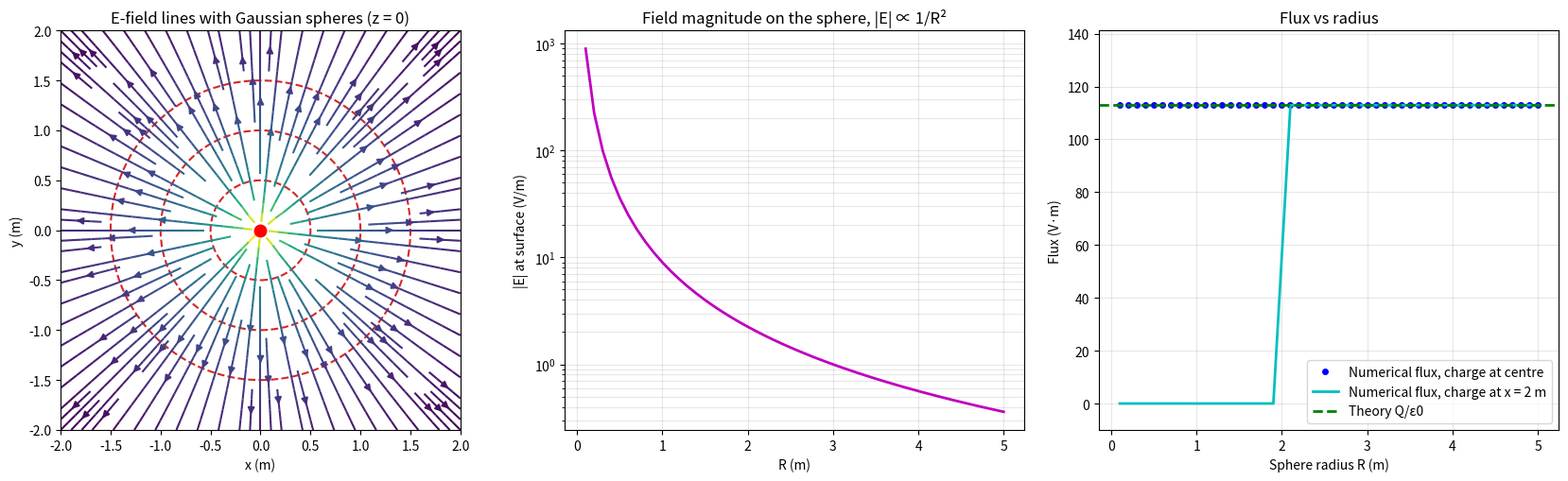

Generate this figure with matplotlib:
"""
Simulation 1 - Gauss's Law: flux of a point charge through a spherical Gaussian surface.

Numerically integrates E.dA over spheres of different radii and compares with Q/eps0.
Parameters: Q = 1 nC at the origin, radii 0.1 m to 5 m.
Run:  python sim1_gauss_flux.py
"""
import numpy as np
import matplotlib
matplotlib.use("Agg")
import matplotlib.pyplot as plt

EPS0 = 8.854187817e-12
K = 1 / (4 * np.pi * EPS0)
Q = 1e-9  # 1 nC


def E_field(q, q_pos, pts):
    r = pts - q_pos
    rmag = np.linalg.norm(r, axis=-1, keepdims=True)
    return K * q * r / rmag**3


def flux_sphere(q, q_pos, R, n=300):
    """Midpoint-rule surface integral of E.n dA over a sphere of radius R centred at the origin."""
    dth, dph = np.pi / n, 2 * np.pi / (2 * n)
    th = (np.arange(n) + 0.5) * dth
    ph = (np.arange(2 * n) + 0.5) * dph
    TH, PH = np.meshgrid(th, ph, indexing="ij")
    nrm = np.stack([np.sin(TH) * np.cos(PH), np.sin(TH) * np.sin(PH), np.cos(TH)], -1)
    dA = R**2 * np.sin(TH) * dth * dph
    return np.sum(np.sum(E_field(q, q_pos, R * nrm) * nrm, -1) * dA)


def main():
    theory = Q / EPS0
    origin = np.zeros(3)
    print("=" * 66)
    print("SIMULATION 1: Gauss's Law - flux through a spherical Gaussian surface")
    print("=" * 66)
    print(f"Q = {Q:.1e} C at the origin   Theoretical flux Q/eps0 = {theory:.4f} V.m\n")
    print(f"{'R (m)':>8} {'|E| on surface (V/m)':>22} {'Flux (V.m)':>14} {'Error %':>10}")
    table_r = [0.1, 0.5, 1.0, 2.0, 3.0, 5.0]
    for R in table_r:
        phi = flux_sphere(Q, origin, R)
        print(f"{R:8.2f} {K * Q / R**2:22.4f} {phi:14.4f} {abs(phi - theory) / theory * 100:10.5f}")
    print("\n|E| falls as 1/R^2 while the area grows as R^2, so the flux stays equal to Q/eps0.")

    radii = np.linspace(0.1, 5, 50)
    flux_c = np.array([flux_sphere(Q, origin, R, 150) for R in radii])
    # Extra check: charge displaced to x = 2 m, flux only counts once it is enclosed
    q_off = np.array([2.0, 0, 0])
    flux_off = np.array([flux_sphere(Q, q_off, R, 150) for R in radii])

    fig, axes = plt.subplots(1, 3, figsize=(17, 5.2))
    ax = axes[0]
    x = np.linspace(-2, 2, 40)
    X, Y = np.meshgrid(x, x)
    E = E_field(Q, origin, np.stack([X, Y, np.zeros_like(X)], -1) + 1e-9)
    ax.streamplot(X, Y, E[..., 0], E[..., 1], color=np.log10(np.linalg.norm(E, axis=-1)),
                  cmap="viridis", density=1.3)
    for R in (0.5, 1.0, 1.5):
        ax.add_patch(plt.Circle((0, 0), R, fill=False, ec="tab:red", lw=1.5, ls="--"))
    ax.plot(0, 0, "ro", ms=9)
    ax.set_aspect("equal"); ax.set_xlabel("x (m)"); ax.set_ylabel("y (m)")
    ax.set_title("E-field lines with Gaussian spheres (z = 0)")

    ax = axes[1]
    ax.semilogy(radii, K * Q / radii**2, "m-", lw=2)
    ax.set_xlabel("R (m)"); ax.set_ylabel("|E| at surface (V/m)")
    ax.set_title("Field magnitude on the sphere, |E| ∝ 1/R²"); ax.grid(alpha=0.3, which="both")

    ax = axes[2]
    ax.plot(radii, flux_c, "bo", ms=4, label="Numerical flux, charge at centre")
    ax.plot(radii, flux_off, "c-", lw=2, label="Numerical flux, charge at x = 2 m")
    ax.axhline(theory, color="g", ls="--", lw=2, label="Theory Q/ε0")
    ax.set_xlabel("Sphere radius R (m)"); ax.set_ylabel("Flux (V·m)")
    ax.set_ylim(-10, theory * 1.25)
    ax.set_title("Flux vs radius"); ax.grid(alpha=0.3); ax.legend(loc="lower right")
    plt.tight_layout()
    plt.savefig("sim1_gauss_flux.png", dpi=130)
    print("Displaced-charge check: flux is 0 for R < 2 m and Q/eps0 for R > 2 m.")
    print("Plot saved: sim1_gauss_flux.png")


if __name__ == "__main__":
    main()
